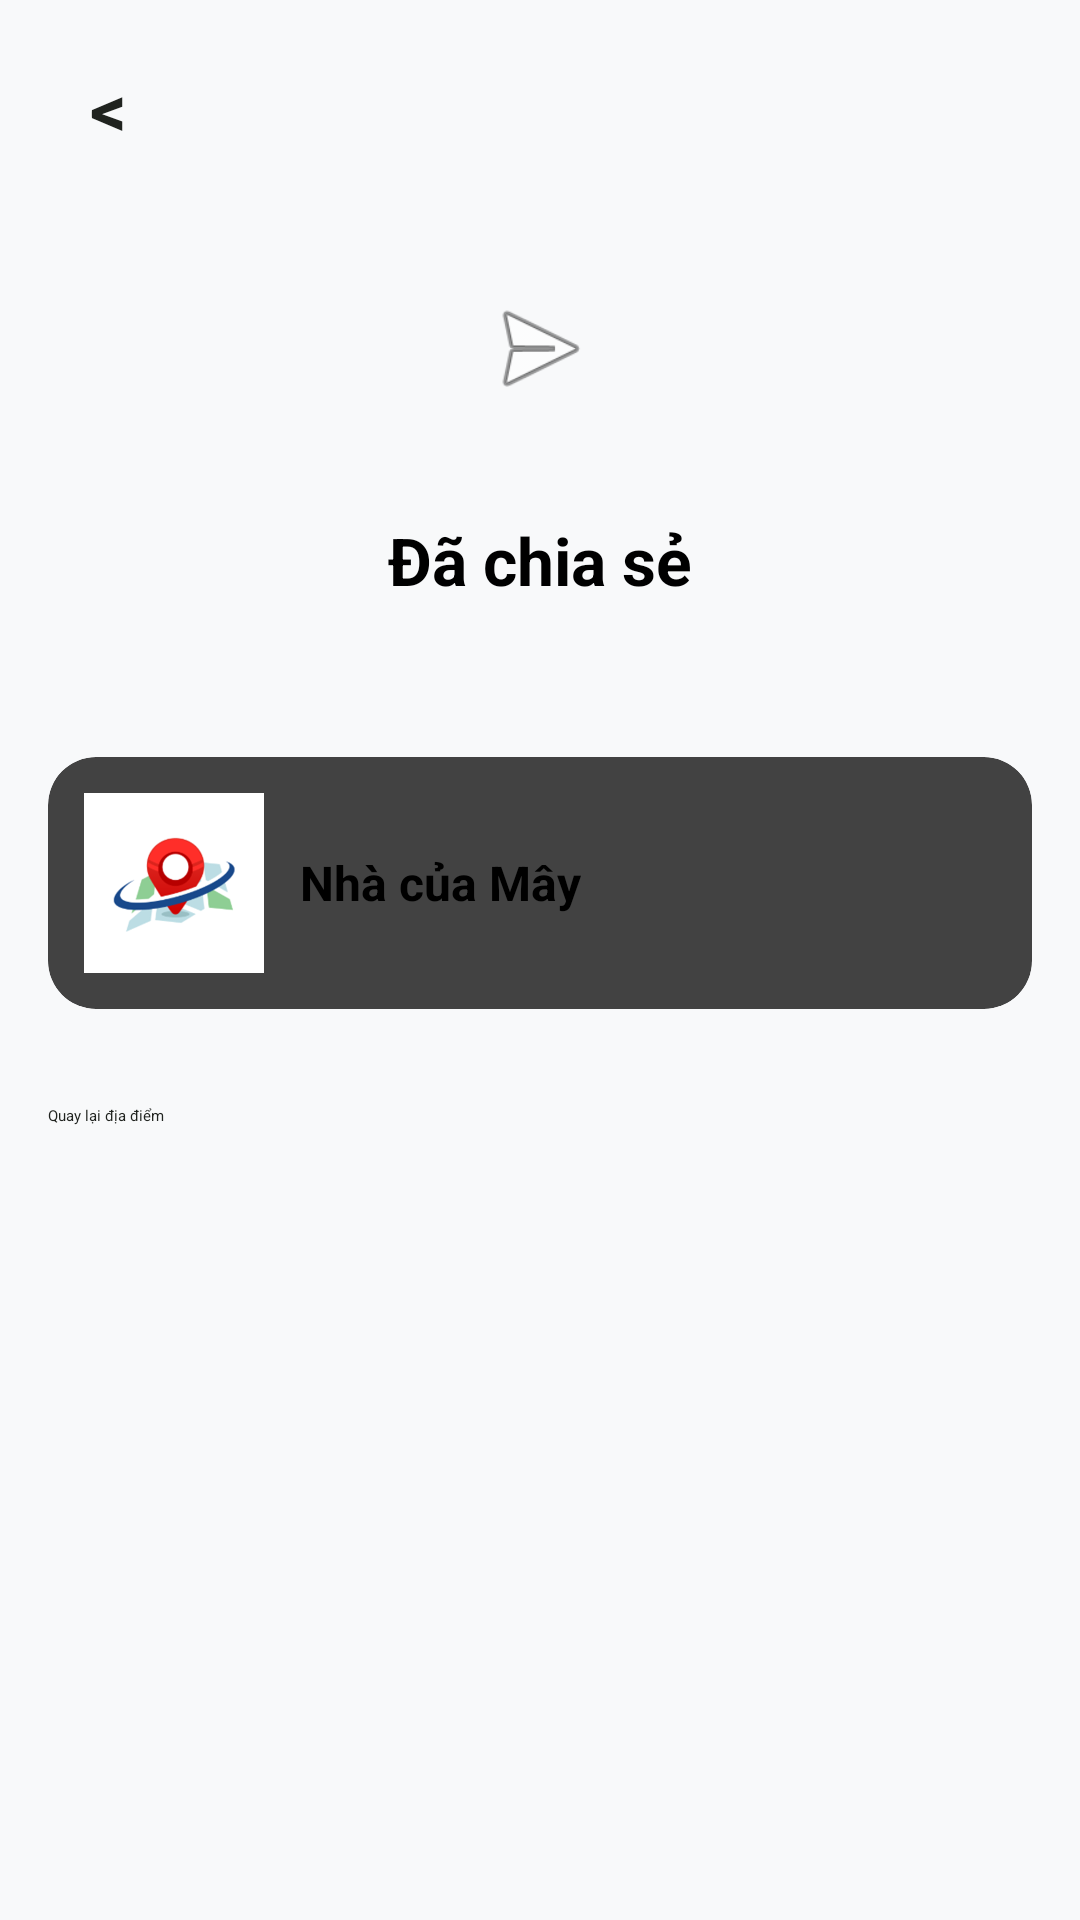

Here is an Android app screen rendered from its layout file. Give the layout XML and the strings, colors and styles it references.
<!-- AndroidManifest.xml: application theme Theme.Push -->
<!-- res/layout/activity_share_success.xml -->
<?xml version="1.0" encoding="utf-8"?>
<LinearLayout xmlns:android="http://schemas.android.com/apk/res/android"
    xmlns:app="http://schemas.android.com/apk/res-auto"
    android:layout_width="match_parent"
    android:layout_height="match_parent"
    android:orientation="vertical"
    android:gravity="center_horizontal"
    android:background="#F8F9FA"
    android:padding="16dp">

    
    <TextView
        android:id="@+id/btnBack"
        android:layout_width="40dp"
        android:layout_height="40dp"
        android:layout_gravity="start"
        android:background="?attr/selectableItemBackgroundBorderless"
        android:clickable="true"
        android:focusable="true"
        android:gravity="center"
        android:contentDescription="Quay lại"
        android:text="&lt;"
        android:textColor="@color/ink"
        android:textSize="24sp"
        android:textStyle="bold" />

    
    <ImageView
        android:layout_width="80dp"
        android:layout_height="80dp"
        android:layout_marginTop="20dp"
        android:padding="20dp"
        android:src="@android:drawable/ic_menu_send" />

    <TextView
        android:layout_width="wrap_content"
        android:layout_height="wrap_content"
        android:layout_marginTop="16dp"
        android:id="@+id/tvShareSuccessTitle"
        android:text="Đã chia sẻ"
        android:textColor="#000000"
        android:textSize="22sp"
        android:textStyle="bold" />

    <TextView
        android:layout_width="wrap_content"
        android:layout_height="wrap_content"
        android:layout_marginTop="8dp"
        android:id="@+id/tvShareSuccessDescription"
        android:text=""
        android:textColor="#757575"
        android:textSize="14sp" />

    
    <androidx.cardview.widget.CardView
        android:layout_width="match_parent"
        android:layout_height="wrap_content"
        android:layout_marginTop="24dp"
        app:cardCornerRadius="16dp">

        <LinearLayout
            android:layout_width="match_parent"
            android:layout_height="wrap_content"
            android:padding="12dp"
            android:orientation="horizontal"
            android:gravity="center_vertical">

            <ImageView
                android:id="@+id/ivSharedPlacePhoto"
                android:layout_width="60dp"
                android:layout_height="60dp"
                android:scaleType="centerCrop"
                android:src="@drawable/ic_launcher_foreground" />

            <LinearLayout
                android:layout_width="0dp"
                android:layout_height="wrap_content"
                android:layout_weight="1"
                android:layout_marginStart="12dp"
                android:orientation="vertical">

                <TextView
                    android:layout_width="wrap_content"
                    android:layout_height="wrap_content"
                    android:id="@+id/tvSharedPlaceName"
                    android:text="Nhà của Mây"
                    android:textStyle="bold"
                    android:textColor="#000000"
                    android:textSize="16sp" />

            </LinearLayout>
        </LinearLayout>
    </androidx.cardview.widget.CardView>

    
    <Button
        android:id="@+id/btnBackToLocation"
        android:layout_width="match_parent"
        android:layout_height="56dp"
        android:layout_marginTop="32dp"
        android:backgroundTint="@color/lime"
        android:text="Quay lại địa điểm"
        android:textColor="@color/ink"
        app:cornerRadius="16dp" />

</LinearLayout>
<!-- resources referenced by this layout -->
<resources>
  <color name="ink">#20231F</color>
  <color name="lime">#E6F1BC</color>
  <!-- drawable ic_launcher_foreground: png bitmap (drawable-nodpi, 50040 bytes) -->
</resources>
